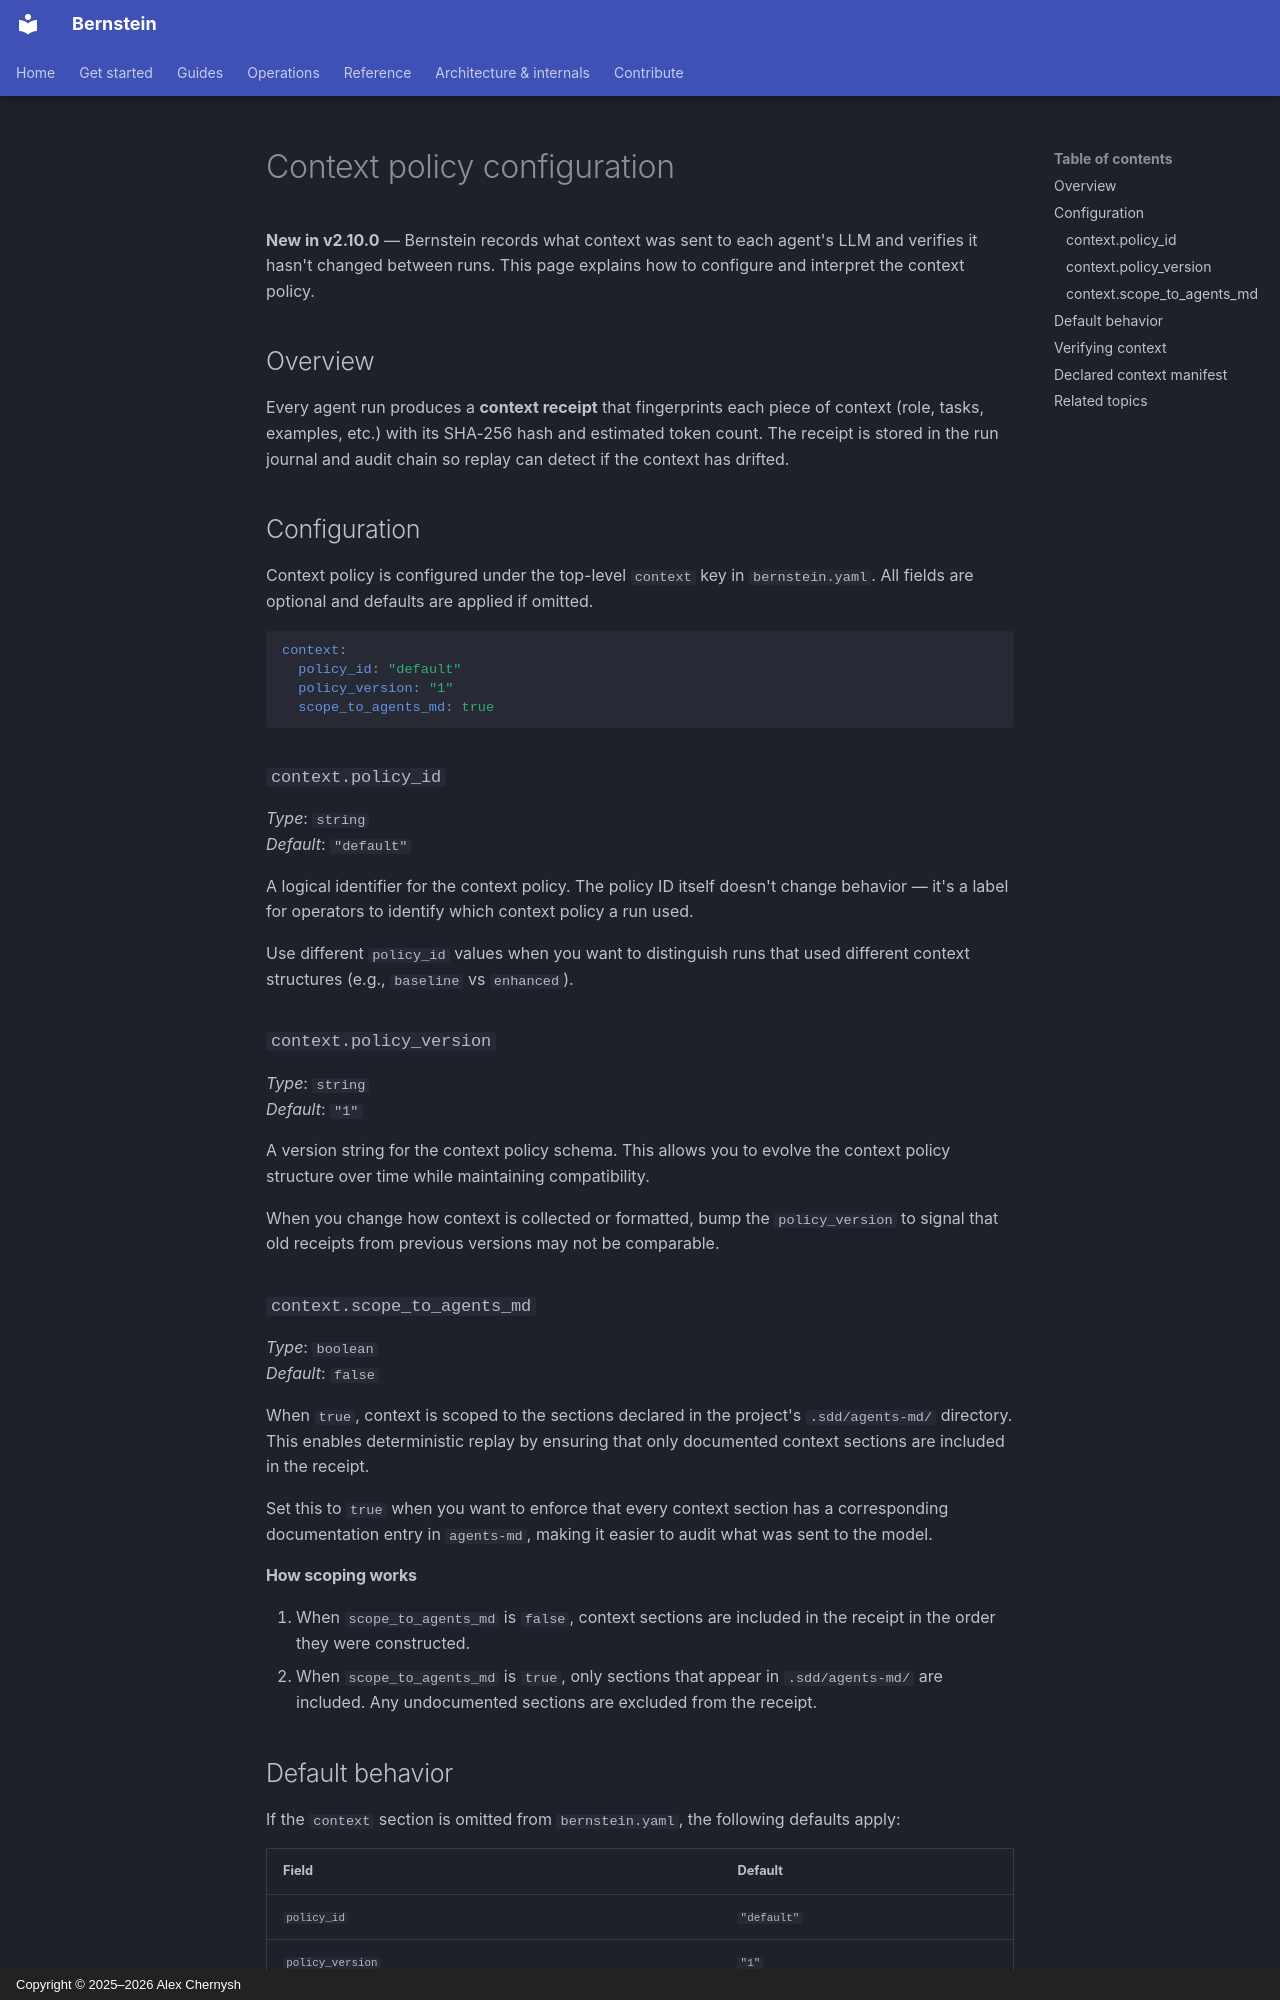

repository: sipyourdrink-ltd/bernstein · page: operations/context-policy/index.html · generator: mkdocs · copyright: Copyright © 2025–2026 Alex Chernysh

# Context policy configuration

**New in v2.10.0** — Bernstein records what context was sent to each agent's LLM
and verifies it hasn't changed between runs. This page explains how to configure
and interpret the context policy.

## Overview

Every agent run produces a **context receipt** that fingerprints each piece of
context (role, tasks, examples, etc.) with its SHA-256 hash and estimated token
count. The receipt is stored in the run journal and audit chain so replay can
detect if the context has drifted.

## Configuration

Context policy is configured under the top-level `context` key in `bernstein.yaml`.
All fields are optional and defaults are applied if omitted.

```yaml
context:
  policy_id: "default"
  policy_version: "1"
  scope_to_agents_md: true
```

### `context.policy_id`

*Type*: `string`  
*Default*: `"default"`

A logical identifier for the context policy. The policy ID itself doesn't change
behavior — it's a label for operators to identify which context policy a run
used.

Use different `policy_id` values when you want to distinguish runs that used
different context structures (e.g., `baseline` vs `enhanced`).

### `context.policy_version`

*Type*: `string`  
*Default*: `"1"`

A version string for the context policy schema. This allows you to evolve the
context policy structure over time while maintaining compatibility.

When you change how context is collected or formatted, bump the `policy_version`
to signal that old receipts from previous versions may not be comparable.

### `context.scope_to_agents_md`

*Type*: `boolean`  
*Default*: `false`

When `true`, context is scoped to the sections declared in the project's
`.sdd/agents-md/` directory. This enables deterministic replay by ensuring that
only documented context sections are included in the receipt.

Set this to `true` when you want to enforce that every context section has a
corresponding documentation entry in `agents-md`, making it easier to audit
what was sent to the model.

#### How scoping works

1. When `scope_to_agents_md` is `false`, context sections are included in the
   receipt in the order they were constructed.
2. When `scope_to_agents_md` is `true`, only sections that appear in
   `.sdd/agents-md/` are included. Any undocumented sections are excluded from
   the receipt.

## Default behavior

If the `context` section is omitted from `bernstein.yaml`, the following defaults apply:

| Field | Default |
|-------|---------|
| `policy_id` | `"default"` |
| `policy_version` | `"1"` |
| `scope_to_agents_md` | `false` |

The context receipt is always generated with these defaults, even when no
explicit configuration is present.
